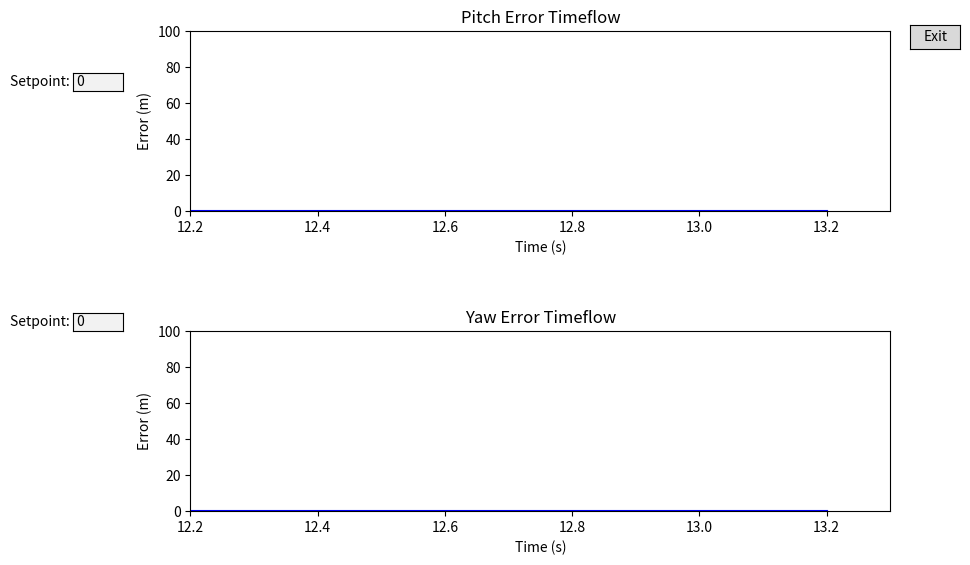

Recreate this plot in Python.
'''
# [redacted]
#          e-Yantra, IIT Bombay
# CDate:   7-Dec-2024
'''

# library required
import time
import matplotlib.pyplot as plt
from matplotlib.widgets import Button, Slider, TextBox

# global values
close_flag = 0
value_from_slider = 0

# Function to exit plot
def exit_plot(event):
    global close_flag
    close_flag = 1

# Function to update the plot based on slider value
def update(val):
    global value_from_slider
    value_from_slider = val


# Main loop
def plotData():
    global value_from_slider, close_flag
    x, y = [], []
    time_val = 0
    
    # Enable interactive mode
    plt.ion()

    # Create the figure and axis
    fig = plt.figure(figsize=(10, 6))
    ax = fig.add_axes([0.2, 0.65, 0.7, 0.3])

    # Plot initialization
    line, = ax.plot([], [], color='b')  # Create an empty line
    ax.set_xlim(0, 5)  # Initial x-axis range
    ax.set_ylim(0, 100)  # CPU percentage range (0-100%)
    ax.set_xlabel("Time (s)")
    ax.set_ylabel("Error (m)")
    ax.set_title("Pitch Error Timeflow")

    ax2 = fig.add_axes([0.2, 0.15, 0.7, 0.3])
    line2, = ax2.plot([], [], color='b')  # Create an empty line
    ax2.set_xlim(0, 5)  # Initial x-axis range
    ax2.set_ylim(0, 100)  # CPU percentage range (0-100%)
    ax2.set_xlabel("Time (s)")
    ax2.set_ylabel("Error (m)")
    ax2.set_title("Yaw Error Timeflow")

    # Add a button to the plot
    ax_button = plt.axes([0.92, 0.92, 0.05, 0.04])  # Position of the button: [left, bottom, width, height]
    button = Button(ax_button, 'Exit')  # Label of the button

    # Add TextBox widgets for user input PITCH
    setpointTBPitch = plt.axes([0.083, 0.85, 0.05, 0.03])  # Position of the first text box
    setpoint_TBPitch = TextBox(setpointTBPitch, 'Setpoint: ', initial="0")

    # Add TextBox widgets for user input YAW
    setpointTBYaw = plt.axes([0.083, 0.45, 0.05, 0.03])  # Position of the first text box
    setpoint_TBYaw = TextBox(setpointTBYaw, 'Setpoint: ', initial="0")

    # Link to each UX
    button.on_clicked(exit_plot)
    

    while True:
        try:
            setpointPitch = int(setpoint_TBPitch.text)
            setpointYaw = int(setpoint_TBPitch.text)
        except:
            setpointPitch = 0
            setpointYaw = 0

        # Update data
        x.append(time_val)
        y.append(setpointPitch)

        # Adjust line data
        line.set_data(x, y)
        line2.set_data(x, y)

        # Dynamically adjust axis limits
        ax.set_xlim(left = max(0, time_val-1), right = time_val+0.1)
        ax2.set_xlim(left = max(0, time_val-1), right = time_val+0.1)

        # Redraw the canvas
        fig.canvas.draw()
        fig.canvas.flush_events()

        # Wait before the next update
        time.sleep(0.1)
        time_val += 0.1

        # If exit button is pressed
        if close_flag:
            print("Exiting...")
            plt.close(fig)
            break


if __name__ == "__main__":
    try:
        plotData()
    except Exception as error:
        print("Error occured: ", error)
    finally:
        print("Exited")